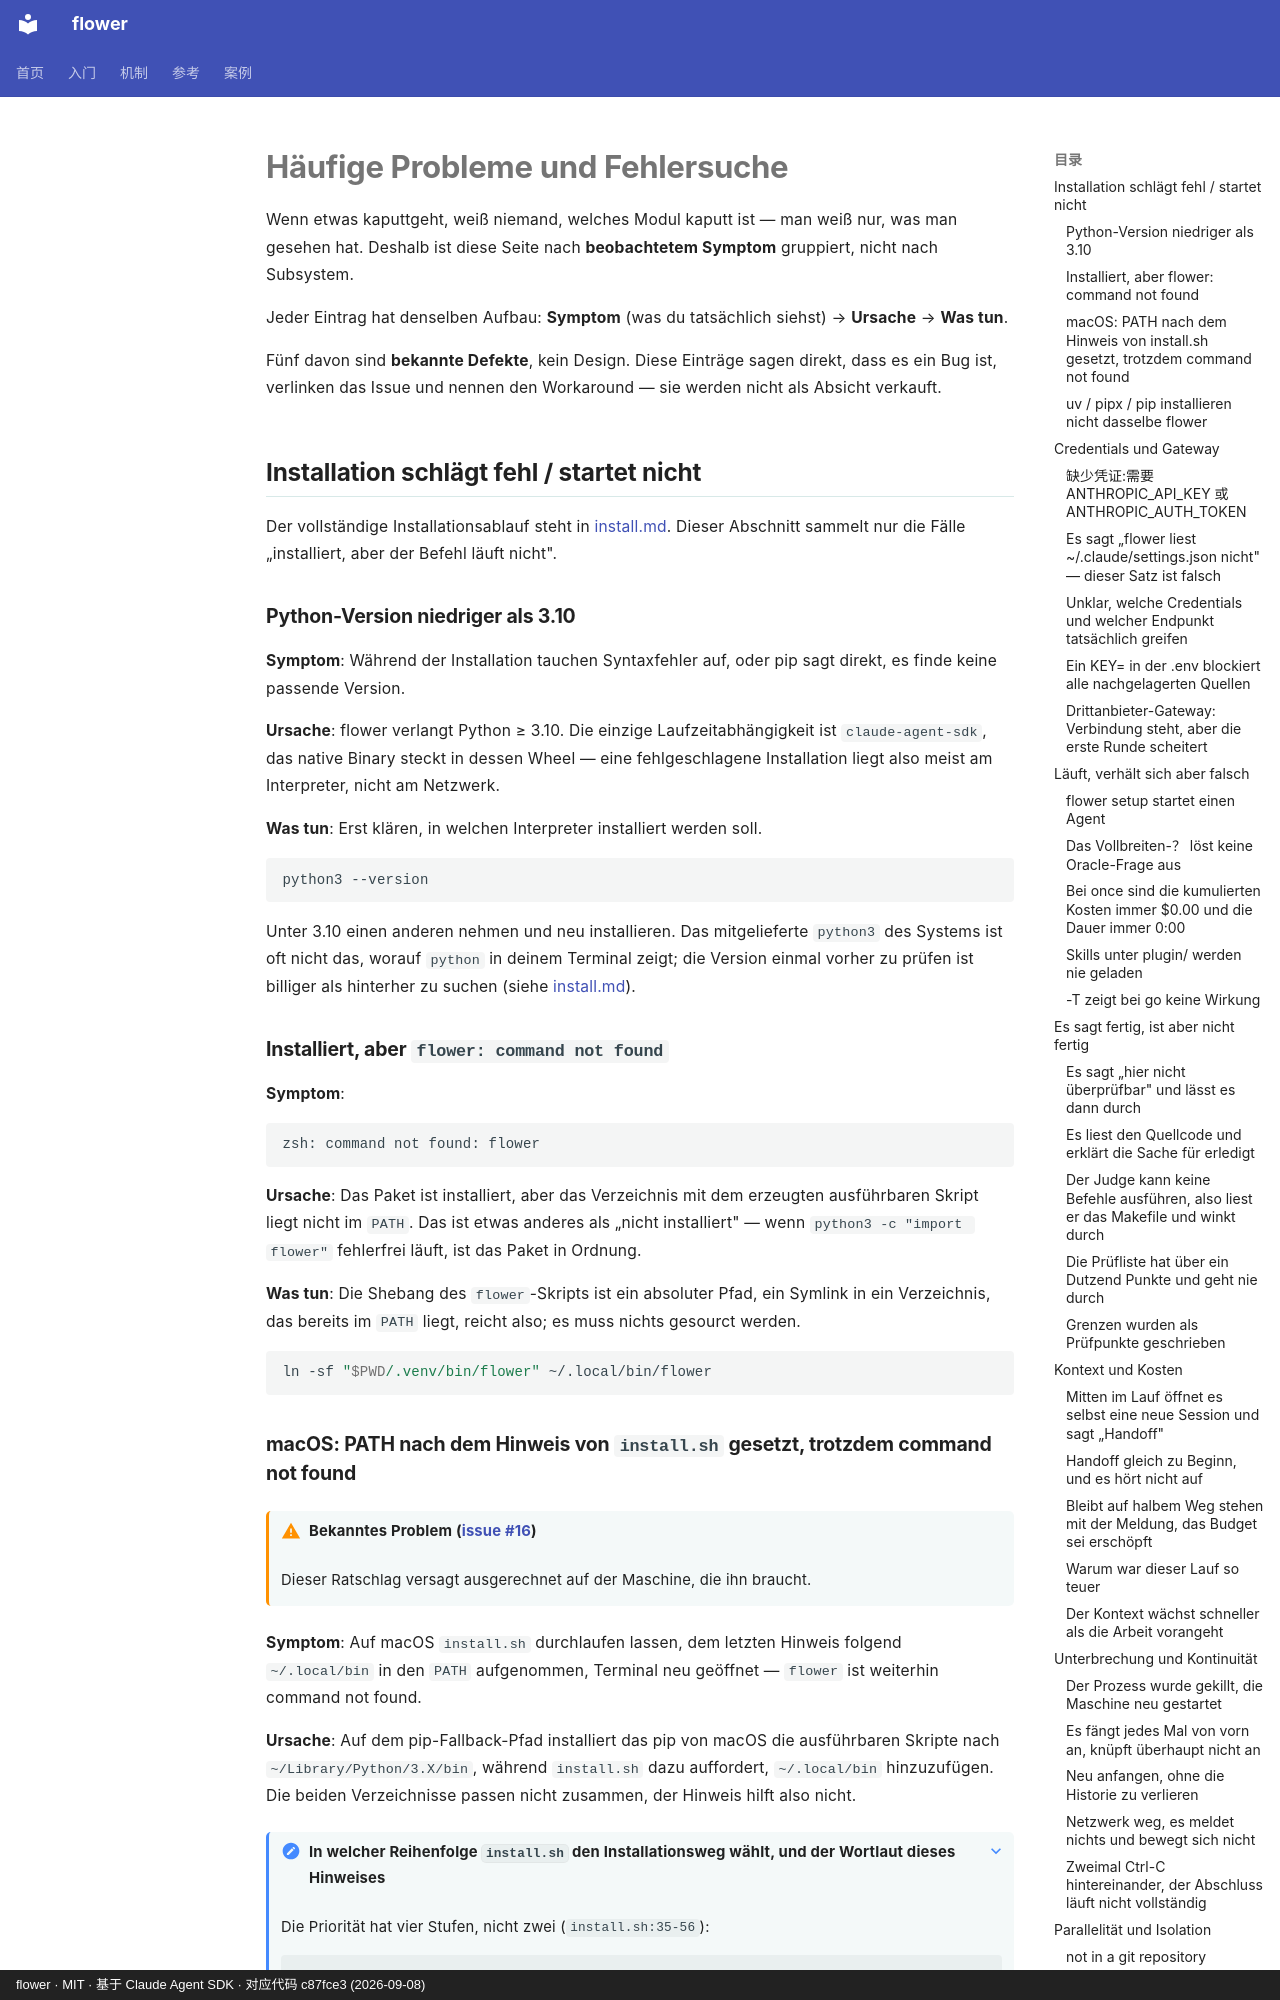

repository: ChenyuHeee/flower · page: de/reference/faq/index.html · generator: mkdocs · copyright: flower · MIT · 基于 Claude Agent SDK · 对应代码 c87fce3 (2026-09-08)

# Häufige Probleme und Fehlersuche

Wenn etwas kaputtgeht, weiß niemand, welches Modul kaputt ist — man weiß nur, was man gesehen hat.
Deshalb ist diese Seite nach **beobachtetem Symptom** gruppiert, nicht nach Subsystem.

Jeder Eintrag hat denselben Aufbau: **Symptom** (was du tatsächlich siehst) → **Ursache** → **Was tun**.

Fünf davon sind **bekannte Defekte**, kein Design. Diese Einträge sagen direkt, dass es ein Bug ist,
verlinken das Issue und nennen den Workaround — sie werden nicht als Absicht verkauft.

## Installation schlägt fehl / startet nicht {#装不上}

Der vollständige Installationsablauf steht in [install.md](../getting-started/install.md#一句话安装).
Dieser Abschnitt sammelt nur die Fälle „installiert, aber der Befehl läuft nicht".

### Python-Version niedriger als 3.10 {#python-版本}

**Symptom**: Während der Installation tauchen Syntaxfehler auf, oder pip sagt direkt, es finde keine
passende Version.

**Ursache**: flower verlangt Python ≥ 3.10. Die einzige Laufzeitabhängigkeit ist `claude-agent-sdk`,
das native Binary steckt in dessen Wheel — eine fehlgeschlagene Installation liegt also meist am
Interpreter, nicht am Netzwerk.

**Was tun**: Erst klären, in welchen Interpreter installiert werden soll.

```bash
python3 --version
```

Unter 3.10 einen anderen nehmen und neu installieren. Das mitgelieferte `python3` des Systems ist oft
nicht das, worauf `python` in deinem Terminal zeigt; die Version einmal vorher zu prüfen ist billiger
als hinterher zu suchen (siehe [install.md](../getting-started/install.md#装之前确认-python)).

### Installiert, aber `flower: command not found` {#command-not-found}

**Symptom**:

```text
zsh: command not found: flower
```

**Ursache**: Das Paket ist installiert, aber das Verzeichnis mit dem erzeugten ausführbaren Skript
liegt nicht im `PATH`. Das ist etwas anderes als „nicht installiert" — wenn
`python3 -c "import flower"` fehlerfrei läuft, ist das Paket in Ordnung.

**Was tun**: Die Shebang des `flower`-Skripts ist ein absoluter Pfad, ein Symlink in ein Verzeichnis,
das bereits im `PATH` liegt, reicht also; es muss nichts gesourct werden.

```bash
ln -sf "$PWD/.venv/bin/flower" ~/.local/bin/flower
```
